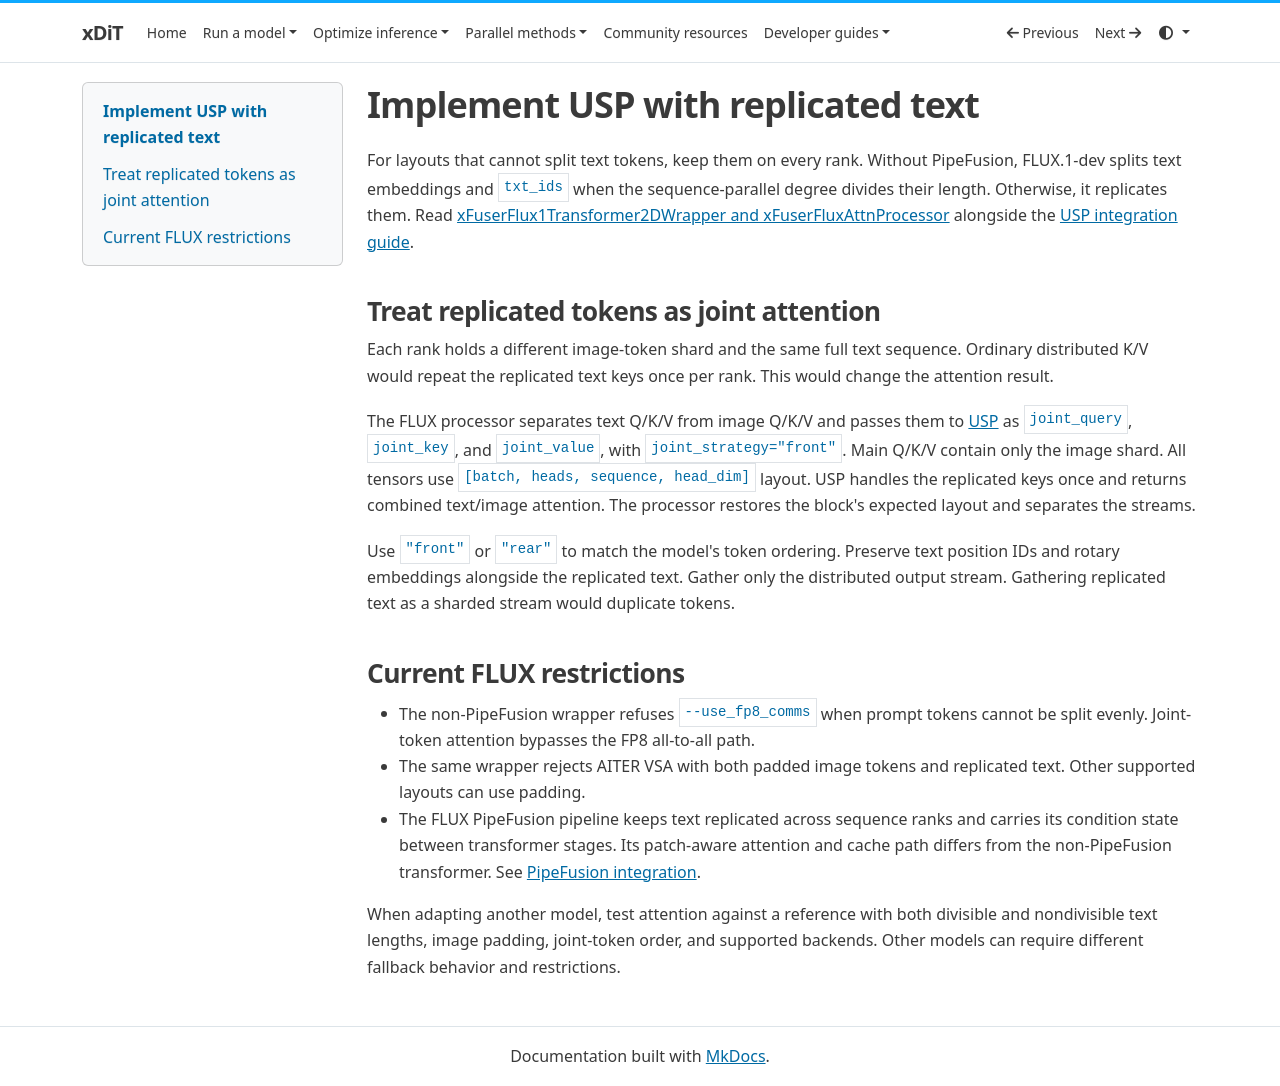

repository: xdit-project/xDiT · page: developer/adding_models/adding_model_usp_text_replica/index.html · generator: mkdocs

# Implement USP with replicated text

For layouts that cannot split text tokens, keep them on every rank.
Without PipeFusion, FLUX.1-dev splits text embeddings and `txt_ids` when the
sequence-parallel degree divides their length. Otherwise, it replicates them. Read [xFuserFlux1Transformer2DWrapper and xFuserFluxAttnProcessor](https://github.com/xdit-project/xDiT/blob/main/xfuser/model_executor/models/transformers/transformer_flux.py) alongside the [USP integration guide](adding_model_usp.md).

## Treat replicated tokens as joint attention

Each rank holds a different image-token shard and the same full text sequence. Ordinary distributed K/V would repeat the replicated text keys once per rank.
This would change the attention result.

The FLUX processor separates text Q/K/V from image Q/K/V and passes them to [USP](https://github.com/xdit-project/xDiT/blob/main/xfuser/model_executor/layers/usp.py) as `joint_query`, `joint_key`, and `joint_value`, with `joint_strategy="front"`. Main Q/K/V contain only the image shard. All tensors use `[batch, heads, sequence, head_dim]` layout. USP handles the replicated keys once and returns combined text/image attention.
The processor restores the block's expected layout and separates the streams.

Use `"front"` or `"rear"` to match the model's token ordering. Preserve text position IDs and rotary embeddings alongside the replicated text. Gather only the distributed output stream. Gathering replicated text as a sharded
stream would duplicate tokens.

## Current FLUX restrictions

- The non-PipeFusion wrapper refuses `--use_fp8_comms` when prompt tokens cannot be split evenly. Joint-token attention bypasses the FP8 all-to-all path.
- The same wrapper rejects AITER VSA with both padded image tokens and replicated text. Other supported layouts can use padding.
- The FLUX PipeFusion pipeline keeps text replicated across sequence ranks and carries its condition state between transformer stages. Its patch-aware attention and cache path differs from the non-PipeFusion transformer. See [PipeFusion integration](adding_model_pipefusion.md).

When adapting another model, test attention against a reference with both divisible and nondivisible text lengths, image padding, joint-token order, and supported backends. Other models can require different fallback behavior and restrictions.

<a id="1-initialization"></a>
<a id="2-splitting-and-merging-sequences"></a>
<a id="3-attention-with-usp"></a>
<a id="4-adapting-positional-embeddings-for-parallelism-in-cogvideox"></a>
